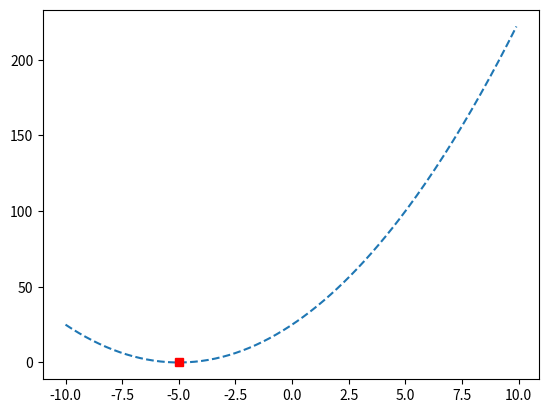

The matplotlib source for this figure:
# optimize convex objective function
from numpy import arange
from scipy.optimize import minimize_scalar
from matplotlib import pyplot

# objective function
def objective(x):
	return (5.0 + x)**2.0

# minimize the function
result = minimize_scalar(objective, method='brent')
# summarize the result
opt_x, opt_y = result['x'], result['fun']
print('Optimal Input x: %.6f' % opt_x)
print('Optimal Output f(x): %.6f' % opt_y)
print('Total Evaluations n: %d' % result['nfev'])
# define the range
r_min, r_max = -10.0, 10.0
# prepare inputs
inputs = arange(r_min, r_max, 0.1)
# compute targets
targets = [objective(x) for x in inputs]
# plot inputs vs target
pyplot.plot(inputs, targets, '--')
# plot the optima
pyplot.plot([opt_x], [opt_y], 's', color='r')
# show the plot
pyplot.show()
